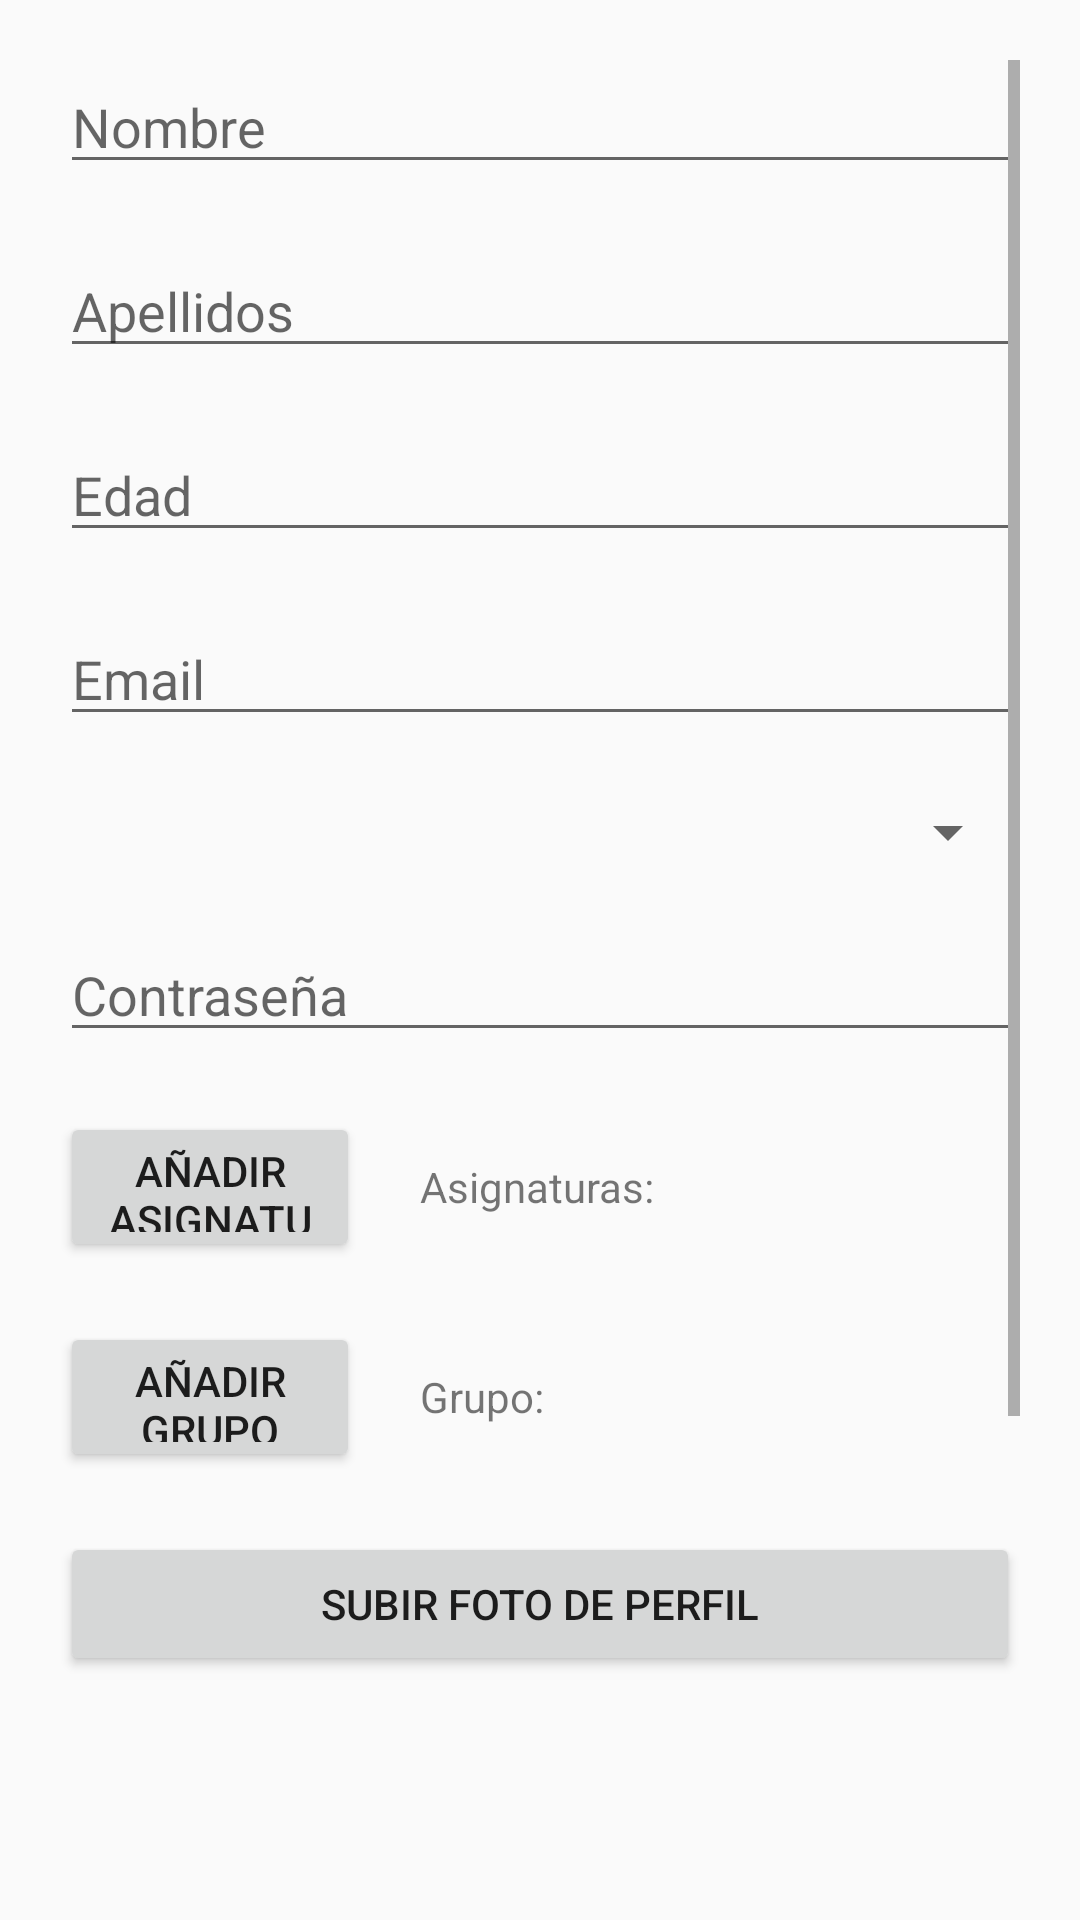

Here is an Android app screen rendered from its layout file. Give the layout XML and the strings, colors and styles it references.
<!-- AndroidManifest.xml: application theme AppTheme -->
<!-- res/layout/activity_anadir_usuarios.xml -->
<?xml version="1.0" encoding="utf-8"?>
<LinearLayout xmlns:android="http://schemas.android.com/apk/res/android"
    xmlns:app="http://schemas.android.com/apk/res-auto"
    xmlns:tools="http://schemas.android.com/tools"
    android:layout_width="match_parent"
    android:layout_height="match_parent"
    android:orientation="vertical"
    android:padding="20dp"
    tools:context="com.example.trabajofct.Activities.AnadirUsuariosActivity"
    tools:ignore="MissingDefaultResource">

    <ScrollView
        android:layout_width="match_parent"
        android:layout_height="wrap_content">

        <LinearLayout
            android:layout_width="match_parent"
            android:layout_height="60dp"
            android:orientation="vertical"
            android:layout_marginBottom="30dp">
            <EditText
                android:id="@+id/editTextNombreAnadir"
                android:layout_width="match_parent"
                android:layout_height="wrap_content"
                android:hint="Nombre"/>

            <EditText
                android:id="@+id/editTextApellidosAnadir"
                android:layout_width="match_parent"
                android:layout_height="wrap_content"
                android:layout_marginTop="20dp"
                android:hint="Apellidos"/>

            <EditText
                android:id="@+id/editTextEdadAnadir"
                android:layout_width="match_parent"
                android:layout_height="wrap_content"
                android:layout_marginTop="20dp"
                android:hint="Edad"/>

            <EditText
                android:id="@+id/editTextEmailAnadir"
                android:layout_width="match_parent"
                android:layout_height="wrap_content"
                android:layout_marginTop="20dp"
                android:hint="Email"/>
            <Spinner
                android:id="@+id/spinnerTipoAnadir"
                android:layout_width="match_parent"
                android:layout_height="wrap_content"
                android:layout_marginTop="20dp"
                />

            <EditText
                android:id="@+id/editTextContraseñaAnadir"
                android:layout_width="match_parent"
                android:layout_height="wrap_content"
                android:layout_marginTop="20dp"
                android:hint="Contraseña"
                android:inputType="textPassword"/>

            <LinearLayout
                android:layout_width="wrap_content"
                android:layout_height="wrap_content"
                android:orientation="horizontal"
                android:layout_marginTop="20dp">
                <Button
                    android:id="@+id/botonAsignarAsignaturasAnadir"
                    android:layout_width="100dp"
                    android:layout_height="50dp"
                    android:text="Añadir asignaturas">

                </Button>
                <TextView
                    android:id="@+id/textoAsignarAsignaturasAnadir"
                    android:layout_marginLeft="20dp"
                    android:layout_width="match_parent"
                    android:layout_height="match_parent"
                    android:gravity="center"
                    android:text="Asignaturas: "></TextView>
            </LinearLayout>

            <LinearLayout
                android:layout_width="wrap_content"
                android:layout_height="wrap_content"
                android:orientation="horizontal"
                android:layout_marginTop="20dp">
                <Button
                    android:id="@+id/botonAsignarGrupoAnadir"
                    android:layout_width="100dp"
                    android:layout_height="50dp"
                    android:text="Añadir grupo">

                </Button>
                <TextView
                    android:id="@+id/textoAsignarGrupoAnadir"
                    android:layout_marginLeft="20dp"
                    android:layout_width="match_parent"
                    android:layout_height="match_parent"
                    android:gravity="center"
                    android:text="Grupo: "></TextView>
            </LinearLayout>
            <LinearLayout
                android:layout_width="match_parent"
                android:layout_height="wrap_content"
                android:gravity="bottom"
                android:orientation="vertical">

                <Button
                    android:id="@+id/btnSubirFotoAnadir"
                    android:layout_width="match_parent"
                    android:layout_height="wrap_content"
                    android:text="Subir Foto de perfil"
                    android:layout_marginTop="20dp"
                    />
                <ImageView
                    android:id="@+id/crearImagenUsuarioAnadir"
                    android:layout_width="match_parent"
                    android:layout_height="170dp"
                    android:layout_marginTop="20dp">
                </ImageView>
                <Button
                    android:id="@+id/btnRegistrarAnadir"
                    android:layout_width="match_parent"
                    android:layout_height="wrap_content"
                    android:text="Registrar"
                    android:layout_marginTop="20dp"
                    />


            </LinearLayout>

        </LinearLayout>
    </ScrollView>
</LinearLayout>
<!-- resources referenced by this layout -->
<resources>
  <style name="AppTheme" parent="Theme.AppCompat.Light.DarkActionBar">
          
          <item name="colorPrimary">@color/colorPrimary</item>
          <item name="colorPrimaryDark">@color/colorPrimaryDark</item>
          <item name="colorAccent">@color/colorAccent</item>
      </style>
  <!-- not gathered from this repository: default colours our renderer supplied (Android Studio template values) -->
  <color name="colorPrimary">#FF6200EE</color>
  <color name="colorPrimaryDark">#FF3700B3</color>
  <color name="colorAccent">#FF03DAC5</color>
</resources>
